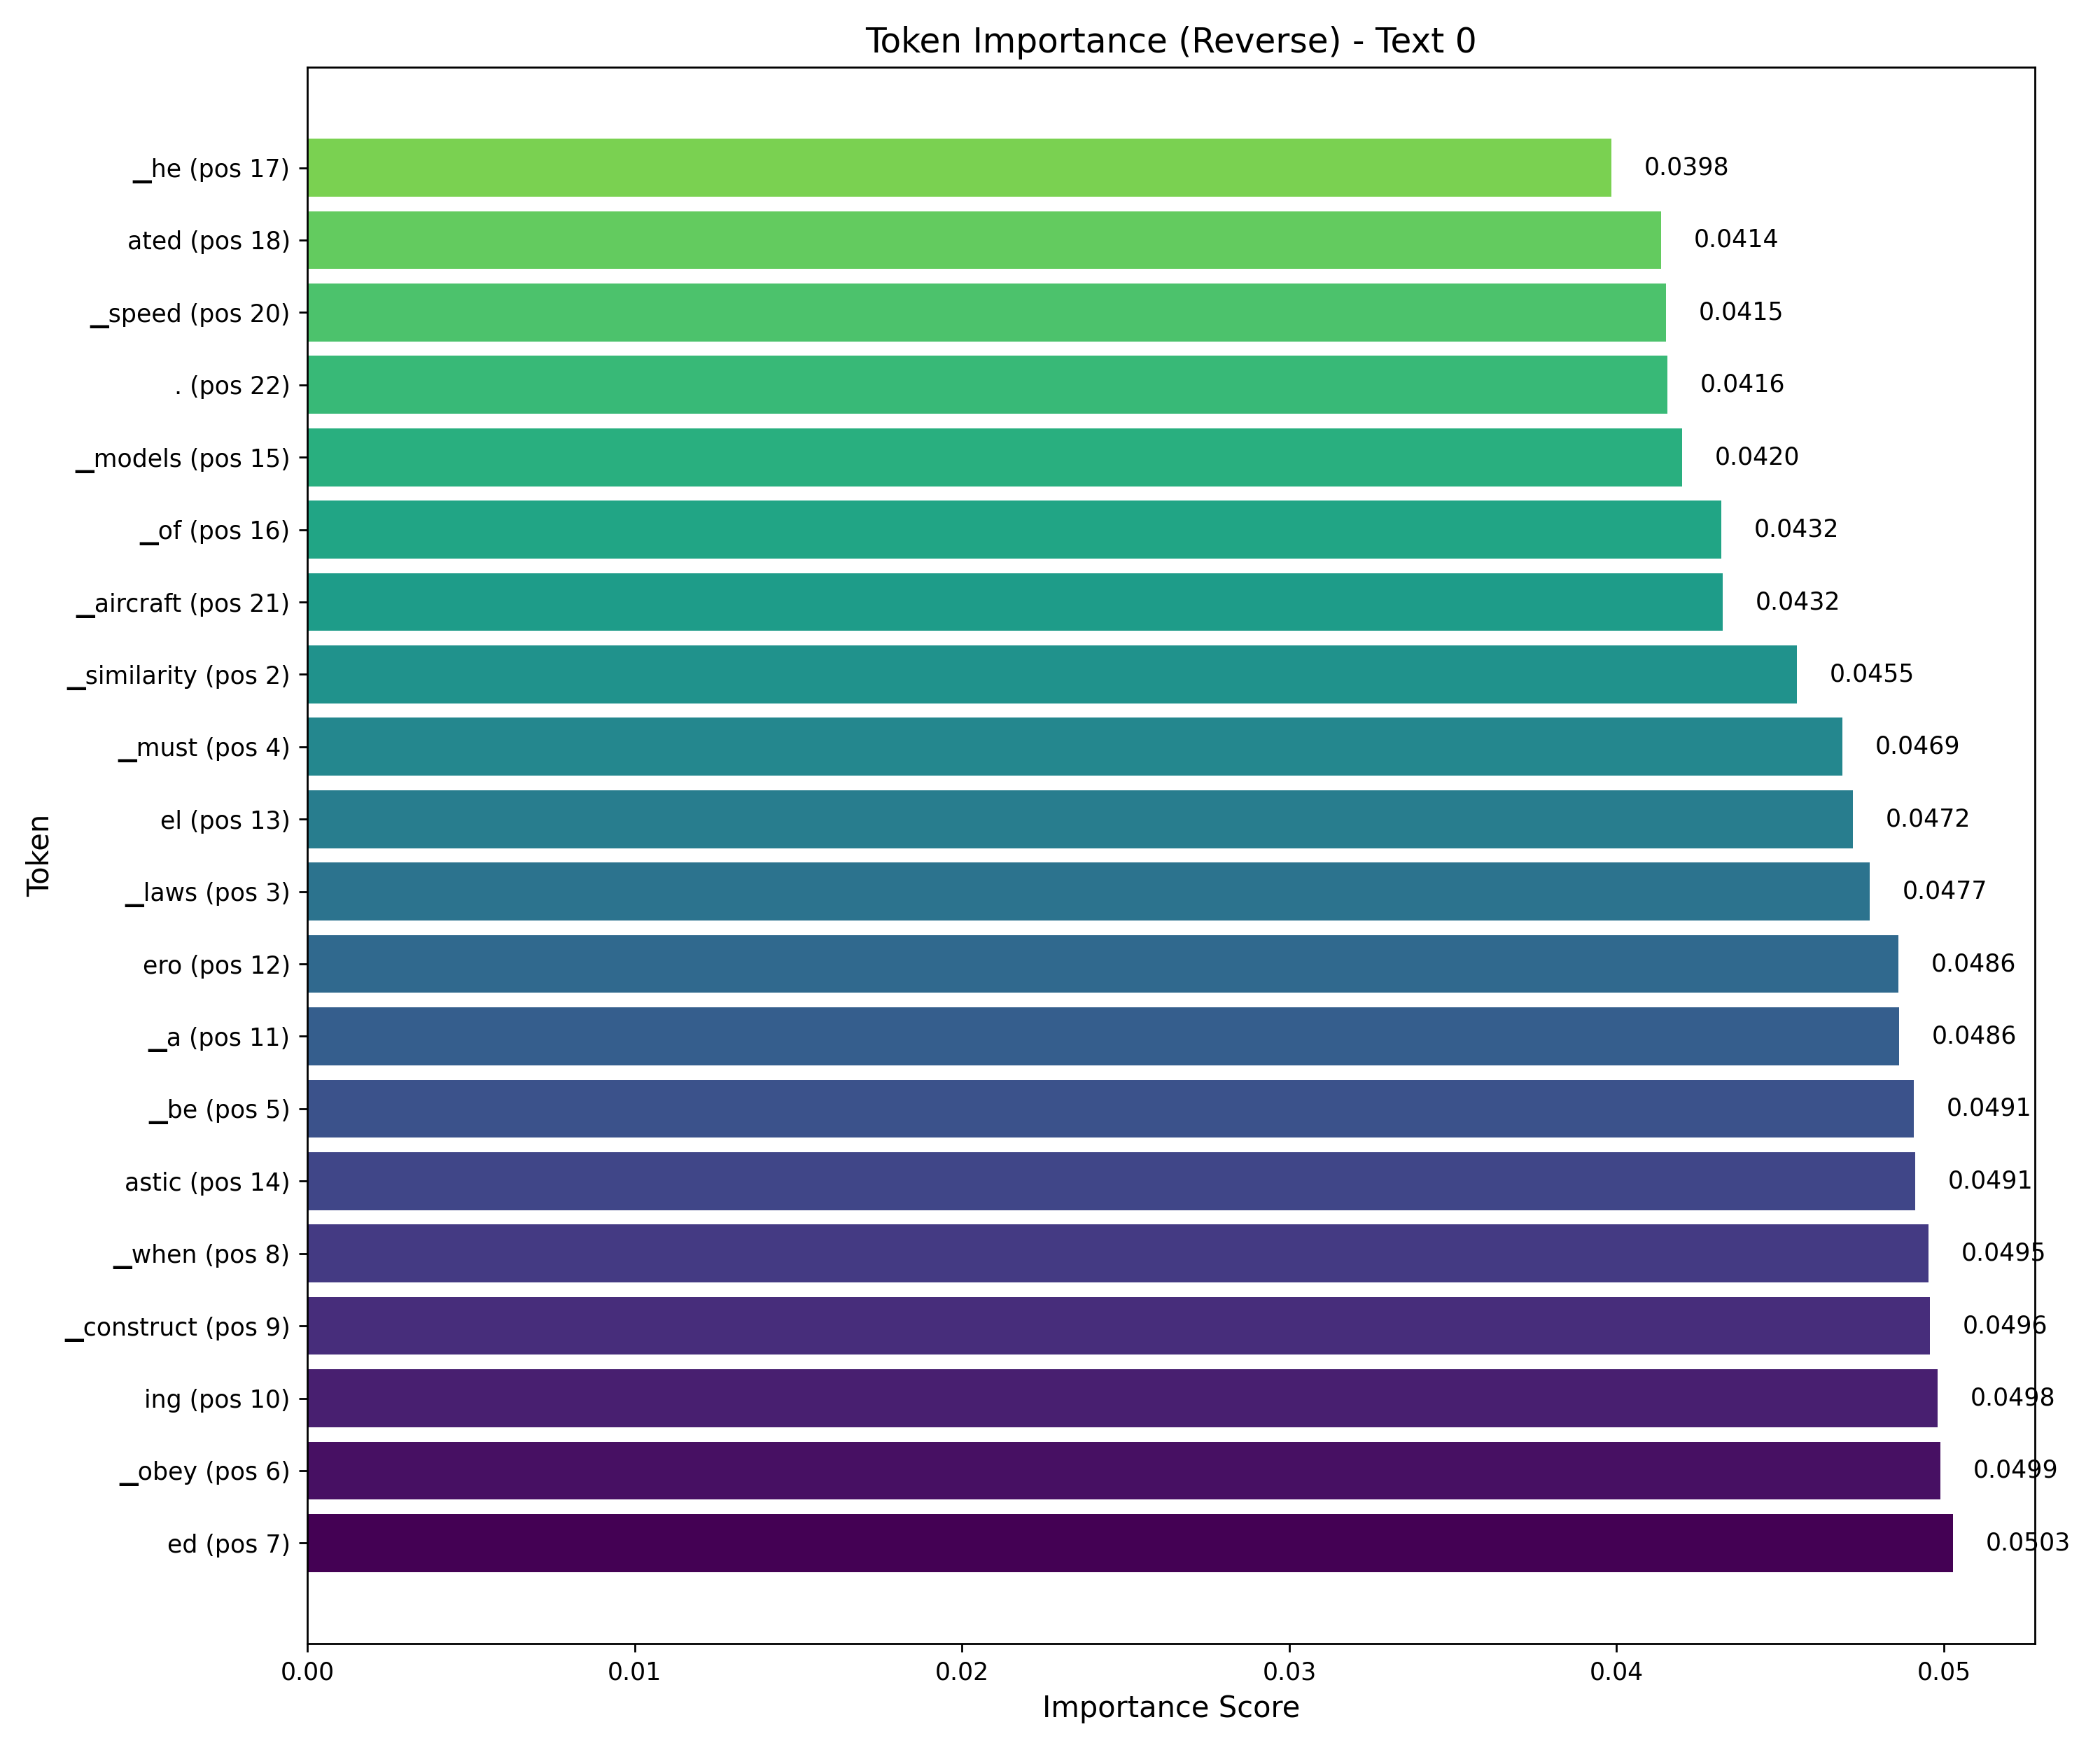

The file beside this chart, header and first rows:
token, display_token, position, importance_score
ed, ed, 7, 0.05027
▁obey, ▁obey, 6, 0.0499
ing, ing, 10, 0.0498
▁construct, ▁construct, 9, 0.04958
▁when, ▁when, 8, 0.04952
astic, astic, 14, 0.04911
▁be, ▁be, 5, 0.04908
▁a, ▁a, 11, 0.04864
ero, ero, 12, 0.0486
▁laws, ▁laws, 3, 0.04773
el, el, 13, 0.04721
▁must, ▁must, 4, 0.04689
▁similarity, ▁similarity, 2, 0.04551
▁aircraft, ▁aircraft, 21, 0.04323
▁of, ▁of, 16, 0.04319
▁models, ▁models, 15, 0.04201
., ., 22, 0.04155
▁speed, ▁speed, 20, 0.0415
ated, ated, 18, 0.04137
▁he, ▁he, 17, 0.03984
▁high, ▁high, 19, 0.03829
▁What, ▁What, 1, 0.03719
